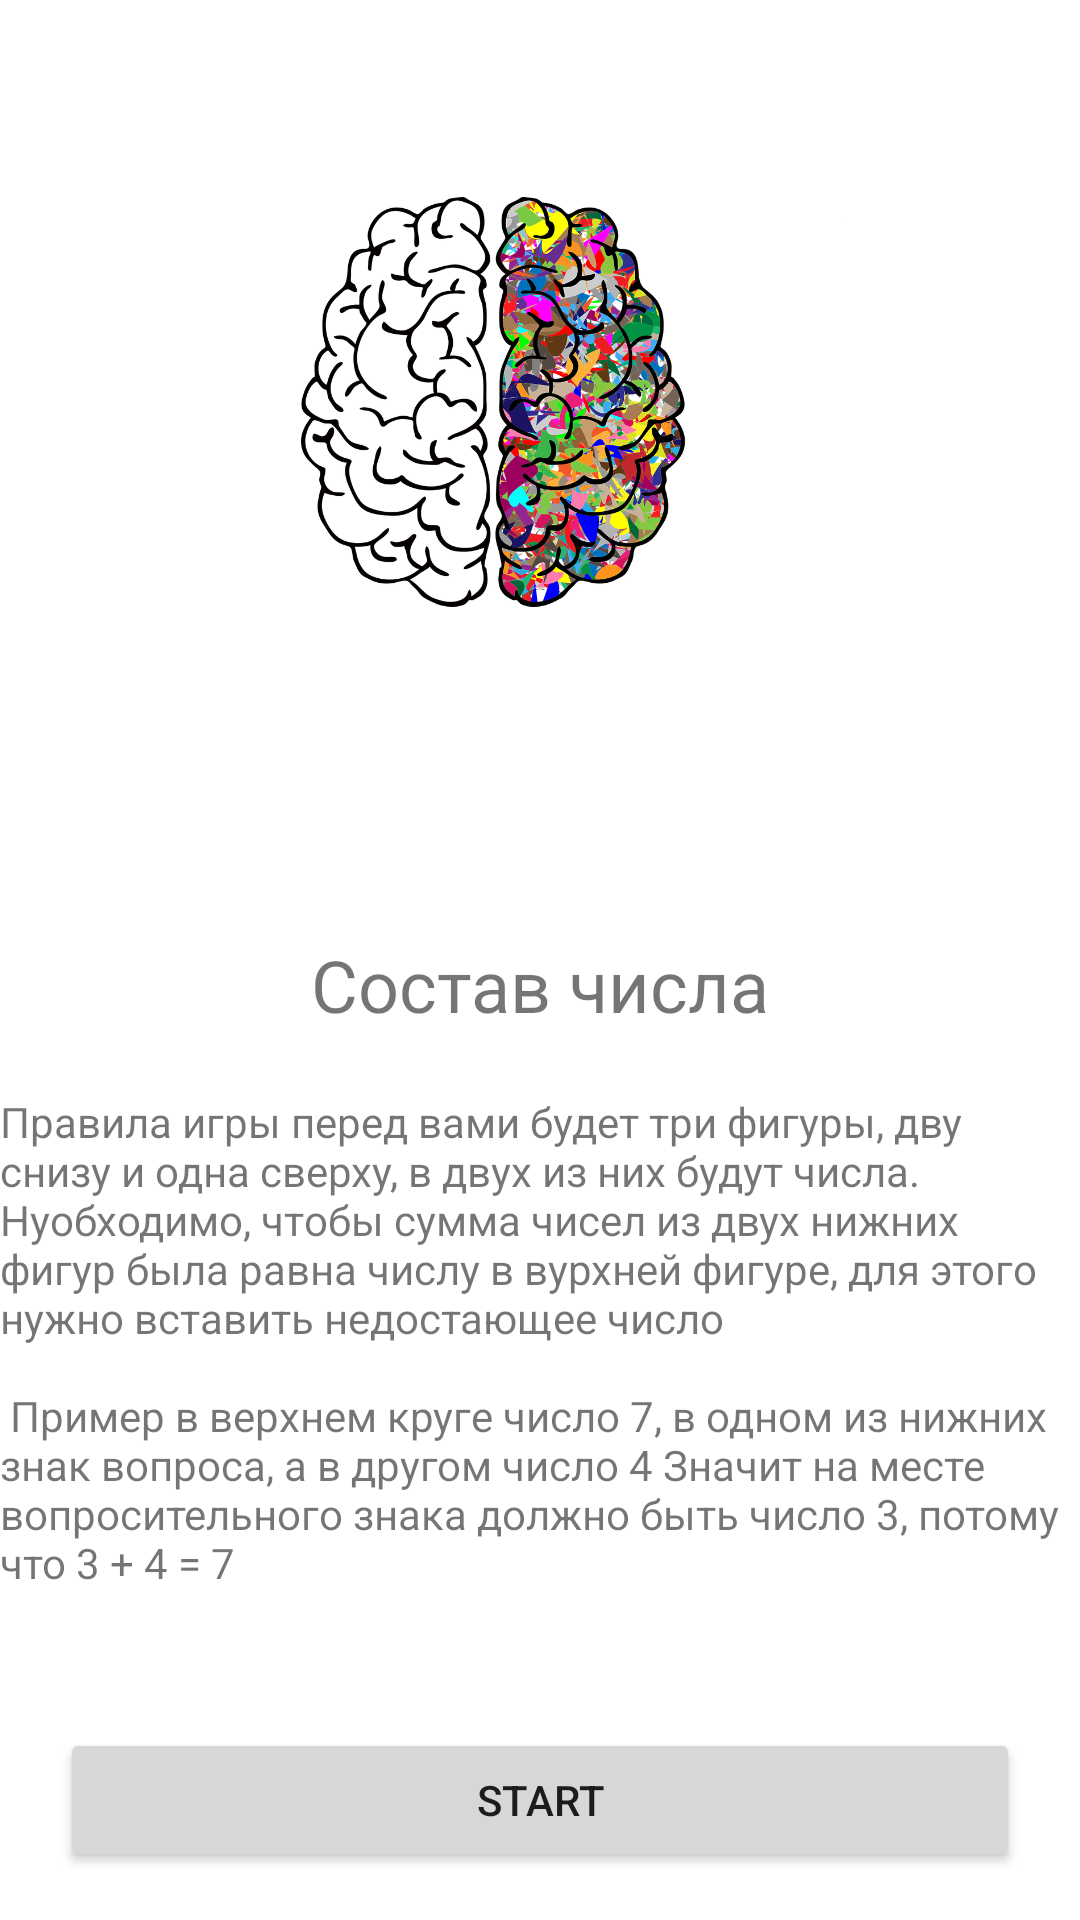

Reconstruct the res/layout file that produces this screen, plus the resources it refers to.
<!-- AndroidManifest.xml: application theme Theme.Brain -->
<!-- res/layout/fragment_welcome.xml -->
<?xml version="1.0" encoding="utf-8"?>
<layout>
<ScrollView
    xmlns:android="http://schemas.android.com/apk/res/android"
    xmlns:app="http://schemas.android.com/apk/res-auto"
    xmlns:tools="http://schemas.android.com/tools"
    android:layout_width="match_parent"
    android:layout_height="match_parent"
    android:fillViewport="true">


    <androidx.constraintlayout.widget.ConstraintLayout
        android:layout_width="match_parent"
        android:layout_height="wrap_content"
        android:orientation="vertical"
        tools:context=".presentation.MainActivity">

        <ImageView
            android:id="@+id/logo"
            android:layout_width="180dp"
            android:layout_height="268dp"
            android:src="@drawable/brain_png_2"
            app:layout_constraintEnd_toEndOf="parent"
            app:layout_constraintHorizontal_bias="0.558"
            app:layout_constraintStart_toStartOf="parent"
            app:layout_constraintTop_toTopOf="parent" />

        <TextView
            android:id="@+id/textView"
            android:layout_width="match_parent"
            android:layout_height="wrap_content"
            android:layout_marginTop="44dp"
            android:gravity="center"
            android:text="Состав числа"
            android:textSize="24sp"
            app:layout_constraintTop_toBottomOf="@+id/logo"
            tools:layout_editor_absoluteX="20dp" />

        <TextView
            android:layout_width="wrap_content"
            android:layout_height="wrap_content"
            android:layout_marginTop="20dp"
            android:text="@string/rule_game"
            app:layout_constraintEnd_toEndOf="parent"
            app:layout_constraintStart_toStartOf="parent"
            app:layout_constraintTop_toBottomOf="@+id/textView" />

        <Button
            android:id="@+id/understand_btn"
            android:layout_width="0dp"
            android:layout_height="wrap_content"
            android:layout_marginBottom="16dp"
            android:layout_marginStart="20dp"
            android:layout_marginEnd="20dp"
            android:text="@string/start_button"
            app:layout_constraintBottom_toBottomOf="parent"
            app:layout_constraintEnd_toEndOf="parent"
            app:layout_constraintHorizontal_bias="0.498"
            app:layout_constraintStart_toStartOf="parent" />


    </androidx.constraintlayout.widget.ConstraintLayout>


</ScrollView>
</layout>
<!-- resources referenced by this layout -->
<resources>
  <!-- drawable brain_png_2: png bitmap (drawable, 489121 bytes) -->
  <string name="rule_game">Правила игры перед вами будет три фигуры, дву снизу и одна сверху, в двух из них будут числа. Нуобходимо, чтобы сумма чисел из двух
      нижних фигур была равна числу в вурхней фигуре, для этого нужно вставить недостающее число \n\n Пример в верхнем круге число 7, в одном из нижних знак вопроса, а в другом число 4 Значит
          на месте вопросительного знака должно быть число 3, потому что 3 + 4 = 7
      </string>
  <string name="start_button">Start</string>
  <style name="Theme.Brain" parent="Theme.MaterialComponents.DayNight.DarkActionBar">
          
          <item name="colorPrimary">@color/purple_500</item>
          <item name="colorPrimaryVariant">@color/purple_700</item>
          <item name="colorOnPrimary">@color/white</item>
          
          <item name="colorSecondary">@color/teal_200</item>
          <item name="colorSecondaryVariant">@color/teal_700</item>
          <item name="colorOnSecondary">@color/black</item>
          
          <item name="android:statusBarColor" tools:targetApi="l">?attr/colorPrimaryVariant</item>
          
      </style>
  <color name="purple_500">#FF6200EE</color>
  <color name="purple_700">#FF3700B3</color>
  <color name="white">#FFFFFFFF</color>
  <color name="teal_200">#FF03DAC5</color>
  <color name="teal_700">#FF018786</color>
  <color name="black">#FF000000</color>
</resources>
